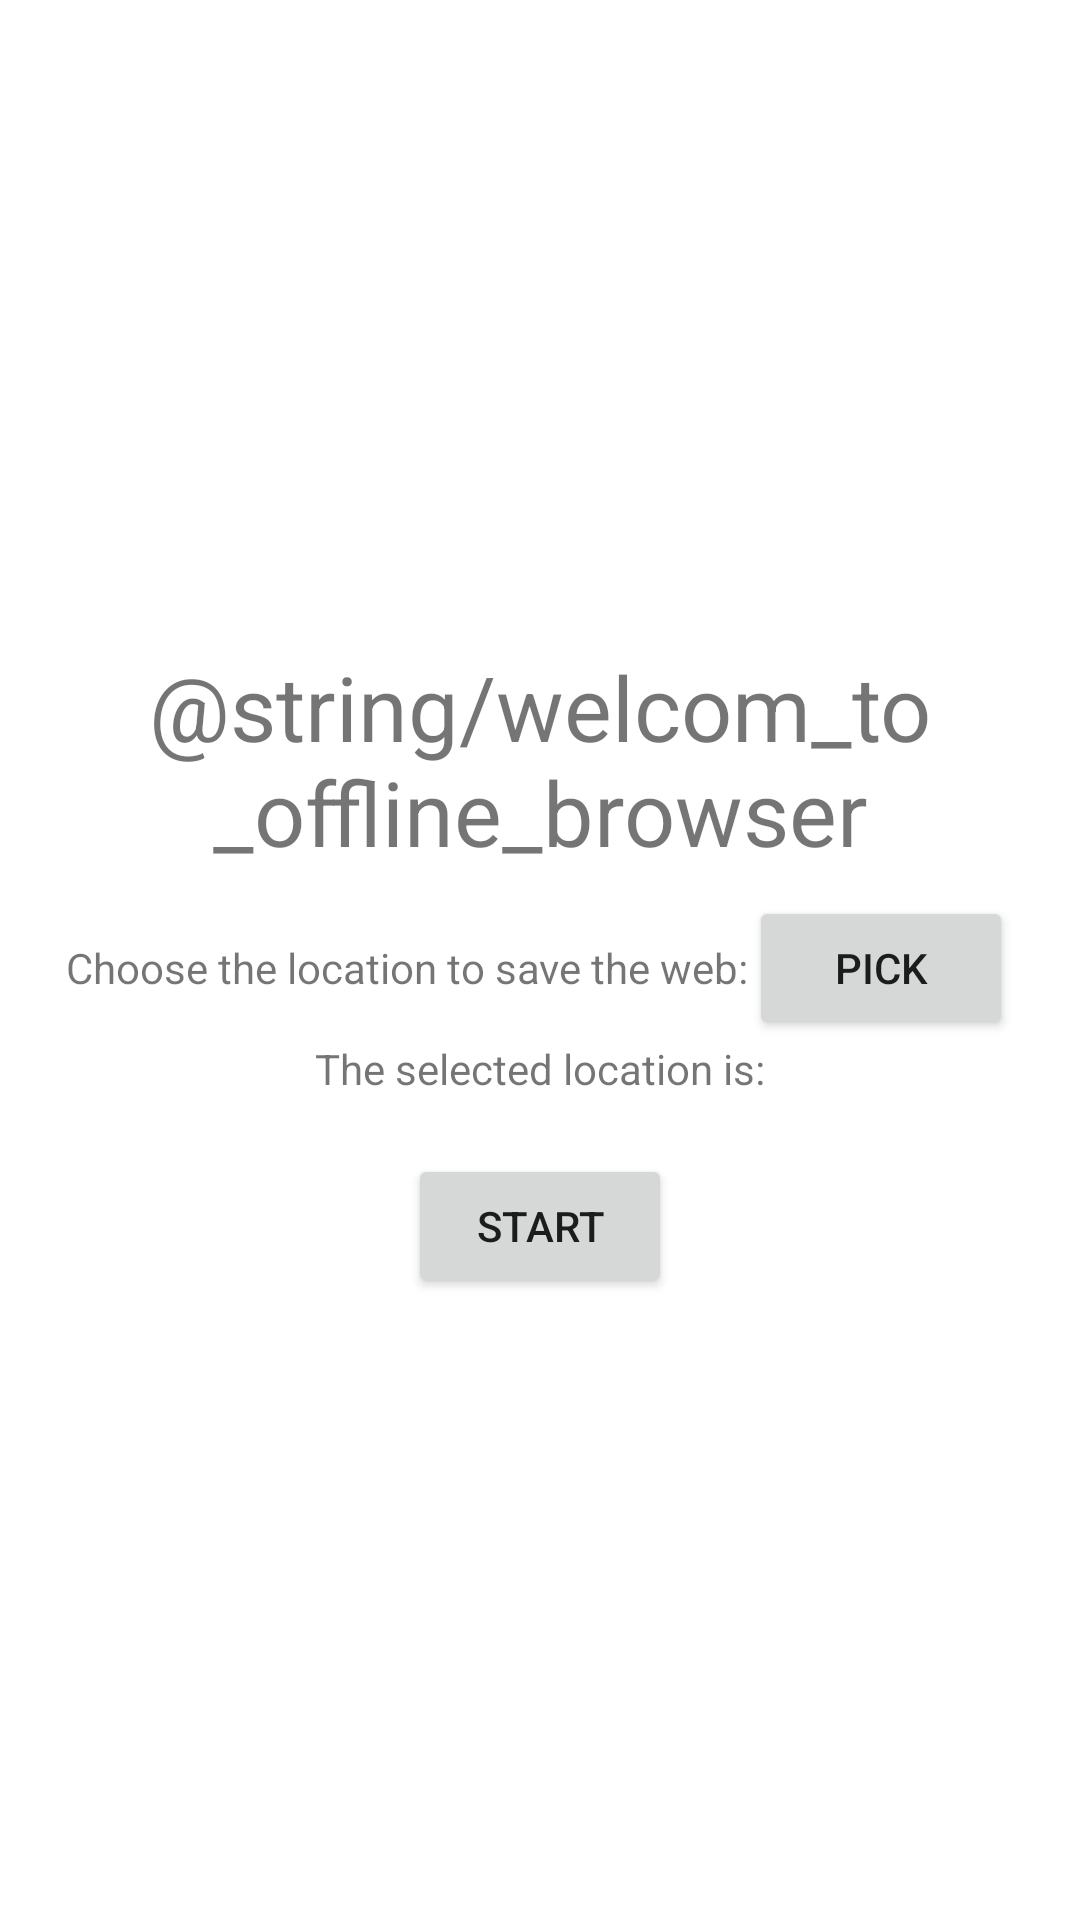

Layout XML and referenced resources for this Android screen:
<!-- AndroidManifest.xml: application theme Theme.MyApplication -->
<!-- res/layout/first.xml -->
<?xml version="1.0" encoding="utf-8"?>
<LinearLayout xmlns:android="http://schemas.android.com/apk/res/android"
    android:layout_height="match_parent"
    android:layout_width="match_parent"
    android:gravity="center"
    android:orientation="vertical">

    <LinearLayout
         android:layout_height="wrap_content"
         android:layout_width="match_parent"
         android:padding="8dp"
         android:orientation="vertical">

        <TextView
             android:layout_height="wrap_content"
             android:layout_width="match_parent"
             android:gravity="center"
             android:padding="8dp"
             android:textSize="30sp"
             android:text="@string/welcom_to_offline_browser" />

        <LinearLayout
             android:layout_height="wrap_content"
             android:layout_width="match_parent"
             android:gravity="center"
             android:orientation="horizontal">

            <TextView
                 android:layout_height="wrap_content"
                 android:layout_width="wrap_content"
                 android:text="@string/choose_the_location_to_save_the_web" />

            <Button
                 android:layout_height="wrap_content"
                 android:layout_width="wrap_content"
                 android:onClick="pickRootPath"
                 android:text="@string/pick" />

        </LinearLayout>

        <LinearLayout
             android:layout_height="wrap_content"
             android:layout_width="match_parent"
             android:gravity="center"
             android:orientation="vertical">

            <TextView
                 android:layout_height="wrap_content"
                 android:layout_width="wrap_content"
                 android:text="@string/the_selected_location_is" />

            <TextView
                 android:layout_height="wrap_content"
                 android:layout_width="wrap_content"
                 android:id="@+id/rootPath" />

        </LinearLayout>

        <LinearLayout
             android:layout_height="wrap_content"
             android:layout_width="match_parent"
             android:gravity="center"
             android:orientation="vertical">

            <Button
                 android:layout_height="wrap_content"
                 android:layout_width="wrap_content"
                 android:onClick="start"
                 android:text="@string/start" />

        </LinearLayout>

    </LinearLayout>

</LinearLayout>
<!-- resources referenced by this layout -->
<resources>
  <string name="choose_the_location_to_save_the_web">Choose the location to save the web:</string>
  <string name="pick">Pick</string>
  <string name="start">Start</string>
  <string name="the_selected_location_is">The selected location is:</string>
  <style name="Theme.MyApplication" parent="Theme.MaterialComponents.DayNight.DarkActionBar">
          
          <item name="colorPrimary">@color/purple_500</item>
          <item name="colorPrimaryVariant">@color/purple_700</item>
          <item name="colorOnPrimary">@color/white</item>
          
          <item name="colorSecondary">@color/teal_200</item>
          <item name="colorSecondaryVariant">@color/teal_700</item>
          <item name="colorOnSecondary">@color/black</item>
          
          <item name="android:statusBarColor">?attr/colorPrimaryVariant</item>
          
      </style>
  <!-- not gathered from this repository: default colours our renderer supplied (Android Studio template values) -->
  <color name="purple_500">#FF6200EE</color>
  <color name="purple_700">#FF3700B3</color>
  <color name="teal_200">#FF03DAC5</color>
  <color name="teal_700">#FF018786</color>
  <color name="black">#FF000000</color>
  <color name="white">#FFFFFFFF</color>
</resources>
